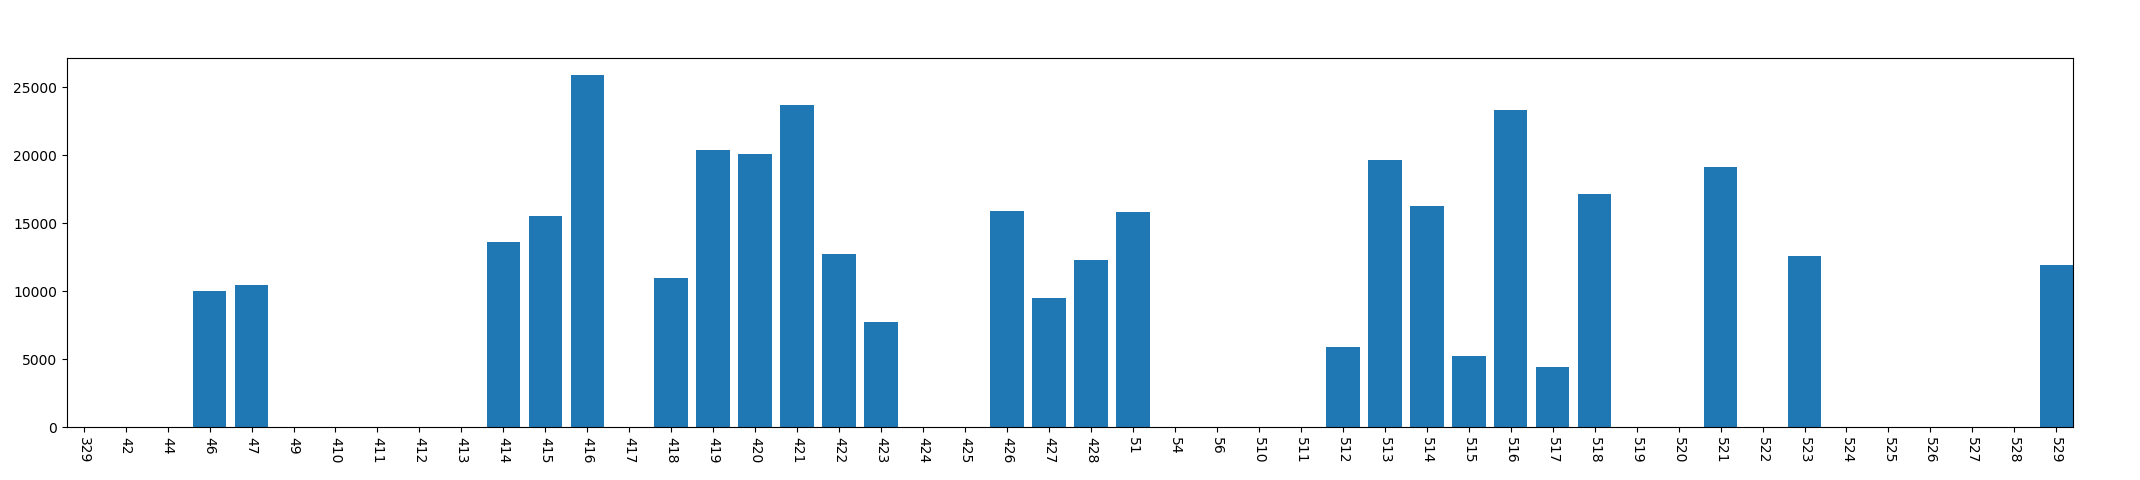

Source data for this figure (header and first rows):
, year, mon, day, phonecharge_time
0, 2013, 3, 29, 0
1, 2013, 4, 2, 0
2, 2013, 4, 4, 0
3, 2013, 4, 6, 9993
4, 2013, 4, 7, 10471
5, 2013, 4, 9, 0
6, 2013, 4, 10, 0
7, 2013, 4, 11, 0
8, 2013, 4, 12, 0
9, 2013, 4, 13, 0
10, 2013, 4, 14, 13633
11, 2013, 4, 15, 15509
12, 2013, 4, 16, 25889
13, 2013, 4, 17, 0
14, 2013, 4, 18, 10963
15, 2013, 4, 19, 20420
16, 2013, 4, 20, 20129
17, 2013, 4, 21, 23665
18, 2013, 4, 22, 12742
19, 2013, 4, 23, 7711
20, 2013, 4, 24, 0
21, 2013, 4, 25, 0
22, 2013, 4, 26, 15889
23, 2013, 4, 27, 9482
24, 2013, 4, 28, 12275
25, 2013, 5, 1, 15860
26, 2013, 5, 4, 0
27, 2013, 5, 6, 0
28, 2013, 5, 10, 0
29, 2013, 5, 11, 0
30, 2013, 5, 12, 5917
31, 2013, 5, 13, 19686
32, 2013, 5, 14, 16293
33, 2013, 5, 15, 5212
34, 2013, 5, 16, 23308
35, 2013, 5, 17, 4414
36, 2013, 5, 18, 17167
37, 2013, 5, 19, 0
38, 2013, 5, 20, 0
39, 2013, 5, 21, 19102
40, 2013, 5, 22, 0
41, 2013, 5, 23, 12559
42, 2013, 5, 24, 0
43, 2013, 5, 25, 0
44, 2013, 5, 26, 0
45, 2013, 5, 27, 0
46, 2013, 5, 28, 0
47, 2013, 5, 29, 11930
